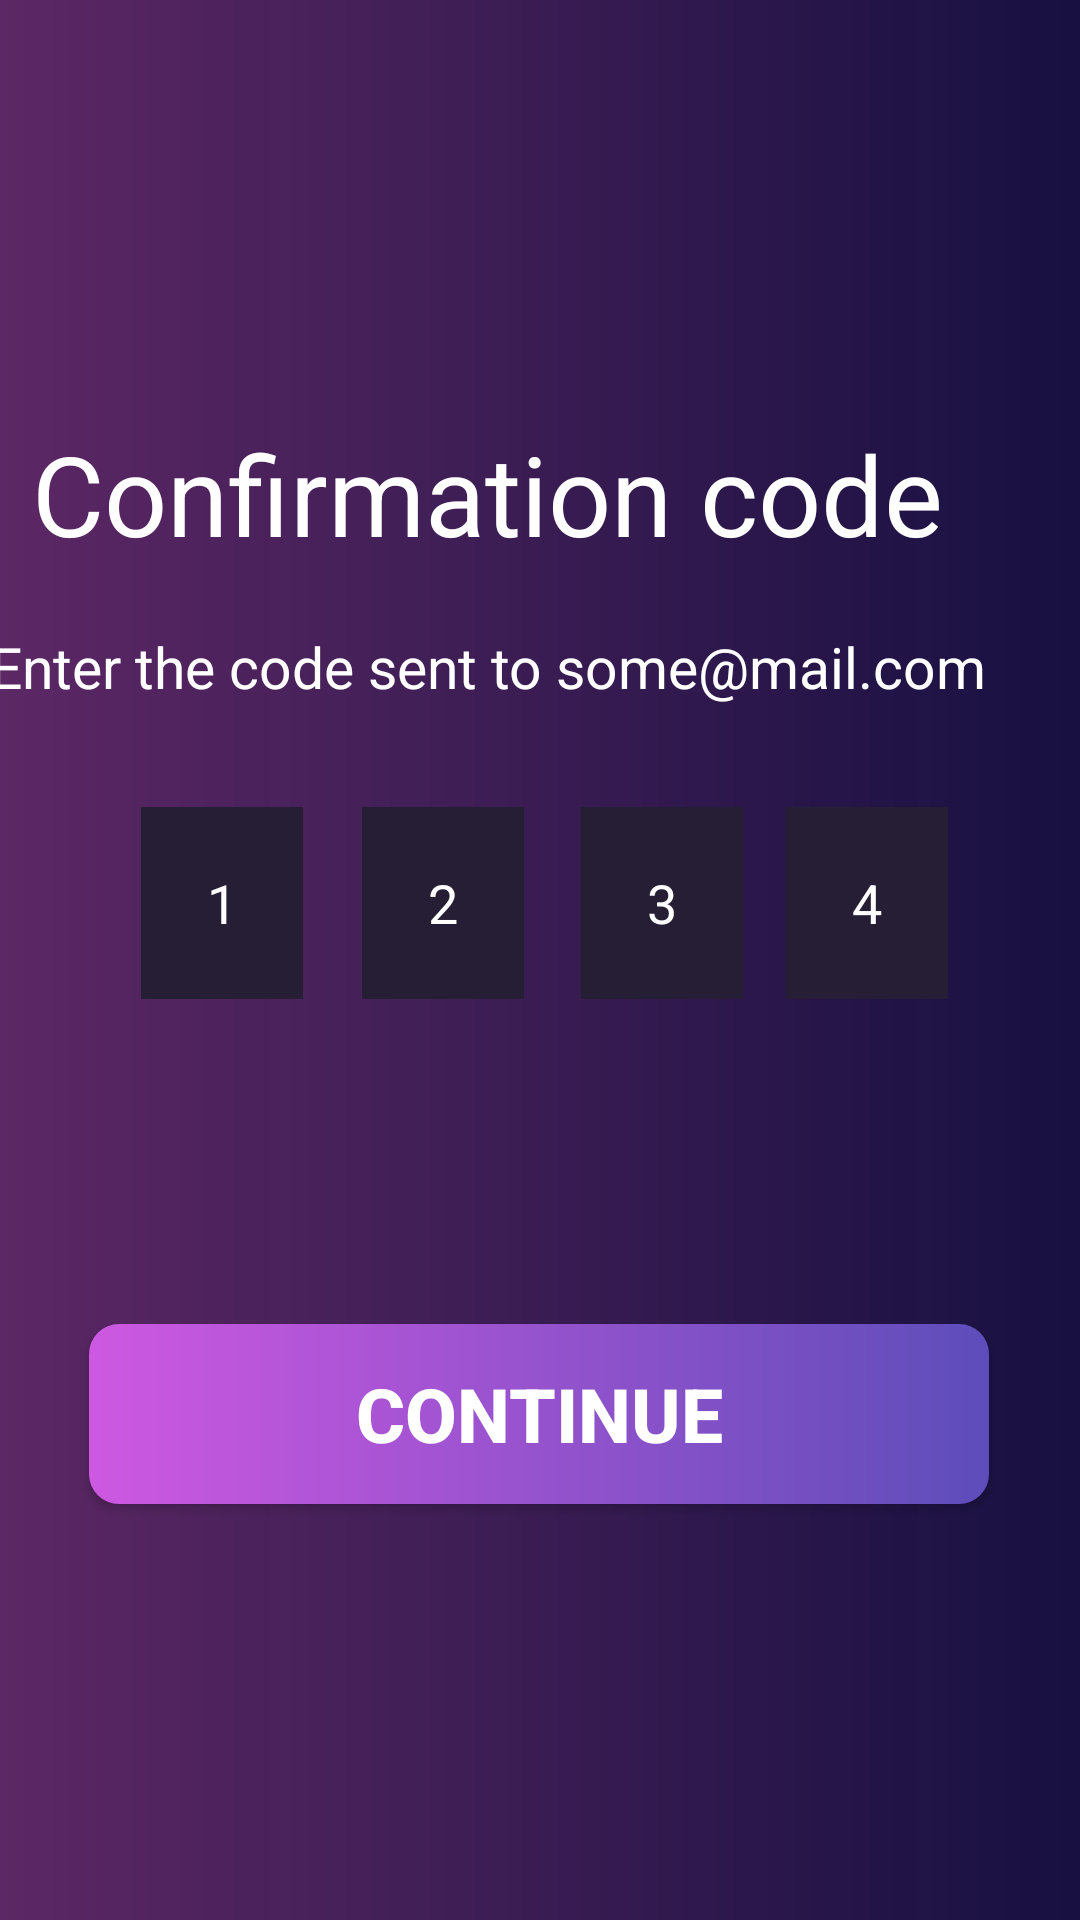

Layout XML and referenced resources for this Android screen:
<!-- AndroidManifest.xml: application theme Theme.Wallet -->
<!-- res/layout/activity_confirmation_code_altynai.xml -->
<?xml version="1.0" encoding="utf-8"?>
<androidx.constraintlayout.widget.ConstraintLayout xmlns:android="http://schemas.android.com/apk/res/android"
    xmlns:app="http://schemas.android.com/apk/res-auto"
    xmlns:tools="http://schemas.android.com/tools"
    android:layout_width="match_parent"
    android:layout_height="match_parent"
    android:background="@drawable/background"
    tools:context="com.example.ui.auth.signIn.ConfirmationCodeActivity">

    <ImageButton
        android:id="@+id/backButtonAltynaiConfirm"
        android:layout_width="20sp"
        android:layout_height="30sp"
        android:onClick="onClickGoBackToPassReset"
        android:background="@drawable/backbuttonaltynai"
        android:contentDescription="@string/backbuttonaltynaiDescription"
        app:layout_constraintBottom_toBottomOf="parent"
        app:layout_constraintEnd_toEndOf="parent"
        app:layout_constraintHorizontal_bias="0.066"
        app:layout_constraintStart_toStartOf="parent"
        app:layout_constraintTop_toTopOf="parent"
        app:layout_constraintVertical_bias="0.022" />

    <TextView
        android:id="@+id/ConfirmationCodeTextAlt"
        android:layout_width="339dp"
        android:layout_height="50dp"
        android:text="@string/confirmation_code"
        android:textColor="@color/white"
        android:textSize="37sp"
        app:layout_constraintBottom_toBottomOf="parent"
        app:layout_constraintEnd_toEndOf="parent"
        app:layout_constraintStart_toStartOf="parent"
        app:layout_constraintTop_toTopOf="parent"
        app:layout_constraintVertical_bias="0.237" />


    <TextView
        android:id="@+id/emailtextConfAlt"
        android:layout_width="368dp"
        android:layout_height="28dp"
        android:text="@string/enter_the_code_sent_to_some_mail_com"
        android:textColor="@color/white"
        android:textSize="19sp"
        app:layout_constraintBottom_toBottomOf="parent"
        app:layout_constraintEnd_toEndOf="parent"
        app:layout_constraintHorizontal_bias="0.488"
        app:layout_constraintStart_toStartOf="parent"
        app:layout_constraintTop_toTopOf="parent"
        app:layout_constraintVertical_bias="0.342" />

    <EditText
        android:id="@+id/firstNumberOfConfCode"
        android:layout_width="54dp"
        android:layout_height="64dp"
        android:background="#251E34"
        android:gravity="center"
        android:hint="@string/_1"
        android:inputType="number"
        android:maxLength="1"
        android:textColorHint="@color/white"
        app:layout_constraintBottom_toBottomOf="parent"
        app:layout_constraintEnd_toEndOf="parent"
        app:layout_constraintHorizontal_bias="0.154"
        app:layout_constraintStart_toStartOf="parent"
        app:layout_constraintTop_toTopOf="parent"
        app:layout_constraintVertical_bias="0.467" />

    <EditText
        android:id="@+id/fourthNumberOfConfCode"
        android:layout_width="54dp"
        android:layout_height="64dp"
        android:layout_marginEnd="44dp"
        android:hint="@string/_4"
        android:inputType="number"
        android:maxLength="1"
        android:textColorHint="@color/white"
        android:gravity="center"
        android:background="#251E34"
        app:layout_constraintBottom_toBottomOf="parent"
        app:layout_constraintEnd_toEndOf="parent"
        app:layout_constraintTop_toTopOf="parent"
        app:layout_constraintVertical_bias="0.467" />

    <EditText
        android:id="@+id/thirdNumberConfCode"
        android:layout_width="54dp"
        android:layout_height="64dp"
        android:background="#251E34"
        android:gravity="center"
        android:hint="@string/_3"
        android:inputType="number"
        android:maxLength="1"
        android:textColorHint="@color/white"
        app:layout_constraintBottom_toBottomOf="parent"
        app:layout_constraintEnd_toEndOf="parent"
        app:layout_constraintHorizontal_bias="0.633"
        app:layout_constraintStart_toStartOf="parent"
        app:layout_constraintTop_toTopOf="parent"
        app:layout_constraintVertical_bias="0.467" />

    <EditText
        android:id="@+id/secondNumberConfCode"
        android:layout_width="54dp"
        android:layout_height="64dp"
        android:background="#251E34"
        android:gravity="center"
        android:hint="@string/_2"
        android:inputType="number"
        android:maxLength="1"
        android:textColorHint="@color/white"
        app:layout_constraintBottom_toBottomOf="parent"
        app:layout_constraintEnd_toEndOf="parent"
        app:layout_constraintHorizontal_bias="0.394"
        app:layout_constraintStart_toStartOf="parent"
        app:layout_constraintTop_toTopOf="parent"
        app:layout_constraintVertical_bias="0.467" />

    <Button
        android:layout_width="300sp"
        android:layout_height="60sp"
        android:background="@drawable/background_buttons_altynai"
        android:text="@string/continueTimeButton"
        android:textSize="25sp"
        android:onClick="onClickGoToChangePass"
        android:textStyle="bold"
        app:layout_constraintBottom_toBottomOf="parent"
        app:layout_constraintEnd_toEndOf="parent"
        app:layout_constraintHorizontal_bias="0.495"
        app:layout_constraintStart_toStartOf="parent"
        app:layout_constraintTop_toTopOf="parent"
        app:layout_constraintVertical_bias="0.761" />

</androidx.constraintlayout.widget.ConstraintLayout>
<!-- resources referenced by this layout -->
<resources>
  <!-- drawable background (drawable) -->
  <?xml version="1.0" encoding="utf-8"?>
  <shape xmlns:android="http://schemas.android.com/apk/res/android">
      <gradient android:startColor="#F75D2766" android:endColor="#ED140D41" />
  </shape>
  <!-- drawable background_buttons_altynai (drawable) -->
  <?xml version="1.0" encoding="utf-8"?>
  <shape xmlns:android="http://schemas.android.com/apk/res/android">
   <gradient android:startColor="#CE58E1" android:endColor="#5D4DBA" />
      <corners android:radius="10sp" />
  </shape>
  <string name="_1">1</string>
  <string name="_2">2</string>
  <string name="_3">3</string>
  <string name="_4">4</string>
  <string name="backbuttonaltynaiDescription">backbuttonaltynai</string>
  <string name="confirmation_code">Confirmation code</string>
  <string name="continueTimeButton">Continue</string>
  <string name="enter_the_code_sent_to_some_mail_com">Enter the code sent to some@mail.com</string>
  <style name="Theme.Wallet" parent="Base.Theme.Wallet" />
  <style name="Base.Theme.Wallet" parent="Theme.MaterialComponents.NoActionBar.Bridge">
          
          
      </style>
  <!-- not gathered from this repository: default colours our renderer supplied (Android Studio template values) -->
  <color name="white">#FFFFFFFF</color>
</resources>
